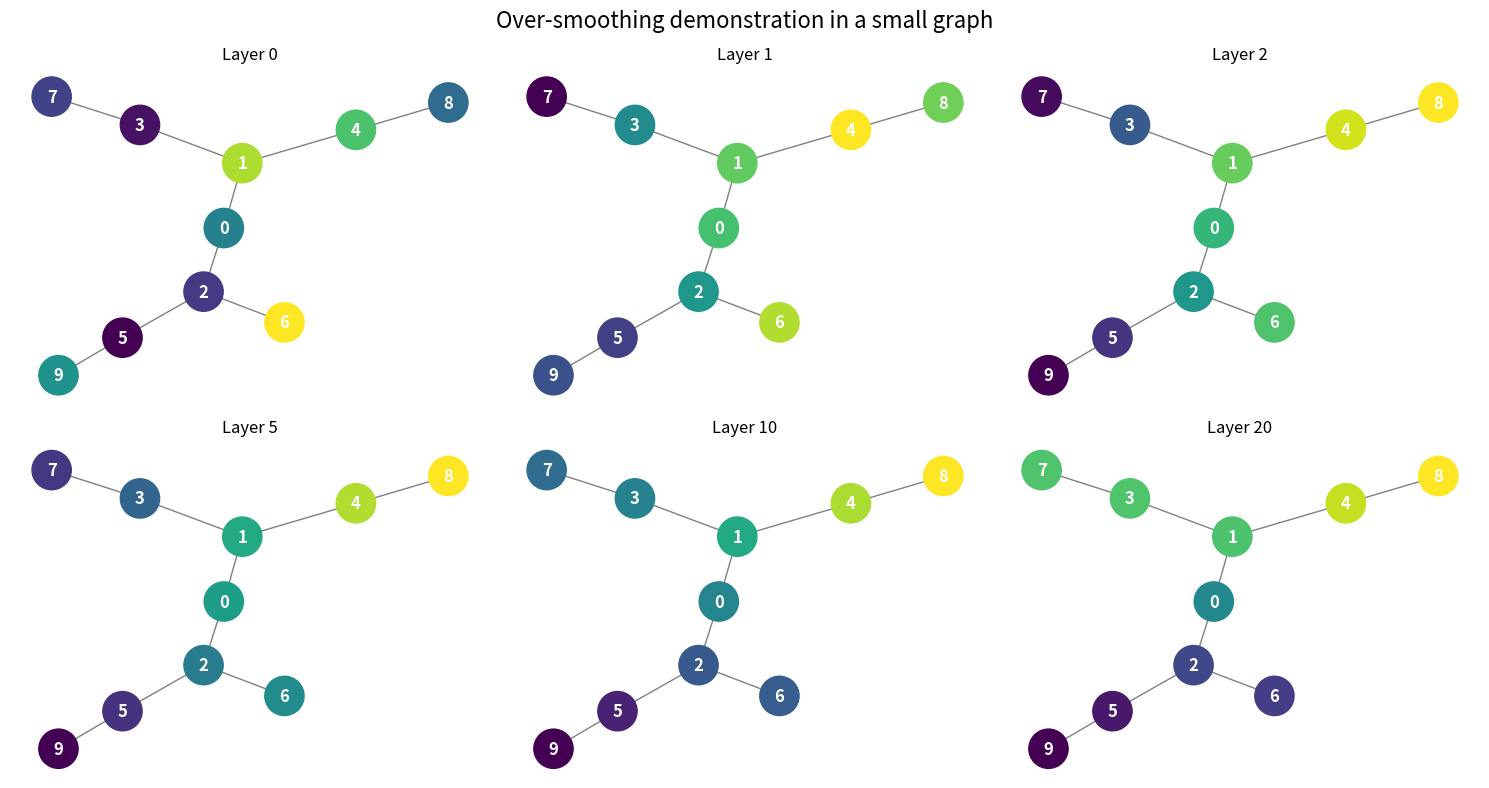
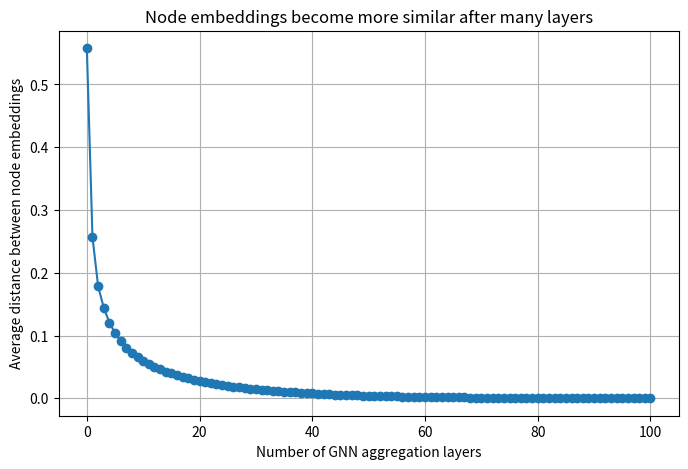

The script that saved these images, in order:
import numpy as np
import networkx as nx
import matplotlib.pyplot as plt

# -----------------------------
# 1. პატარა გრაფის შექმნა
# -----------------------------
G = nx.Graph()

edges = [
    (0, 1), (0, 2),
    (1, 3), (1, 4),
    (2, 5), (2, 6),
    (3, 7), (4, 8),
    (5, 9)
]

G.add_edges_from(edges)

pos = nx.spring_layout(G, seed=42)

# -----------------------------
# 2. საწყისი node features
# თითო node-ს განსხვავებული მნიშვნელობა აქვს
# -----------------------------
num_nodes = G.number_of_nodes()
features = np.random.RandomState(42).rand(num_nodes, 2)

# -----------------------------
# 3. ნორმალიზებული adjacency matrix self-loop-ებით
# ეს ჰგავს GCN aggregation-ს
# -----------------------------
A = nx.to_numpy_array(G)
A = A + np.eye(num_nodes)  # self-loops

D = np.diag(A.sum(axis=1))
D_inv = np.linalg.inv(D)

# Mean aggregation matrix
P = D_inv @ A

# -----------------------------
# 4. Over-smoothing-ის სიმულაცია
# ყოველ layer-ზე:
# H^(l+1) = P H^(l)
# -----------------------------
embeddings_by_layer = [features]

H = features.copy()
num_layers = 100

for _ in range(num_layers):
    H = P @ H
    embeddings_by_layer.append(H.copy())

# -----------------------------
# 5. ვხატავთ embedding-ებს სხვადასხვა layer-ზე
# -----------------------------
layers_to_plot = [0, 1, 2, 5, 10, 20]

plt.figure(figsize=(15, 8))

for i, layer in enumerate(layers_to_plot):
    H_layer = embeddings_by_layer[layer]

    plt.subplot(2, 3, i + 1)

    node_colors = H_layer[:, 0]  # პირველი feature-ს მიხედვით ფერი

    nx.draw(
        G,
        pos,
        with_labels=True,
        node_color=node_colors,
        cmap=plt.cm.viridis,
        node_size=800,
        font_color="white",
        font_weight="bold",
        edge_color="gray"
    )

    plt.title(f"Layer {layer}")

plt.suptitle("Over-smoothing demonstration in a small graph", fontsize=16)
plt.tight_layout()
plt.show()

# -----------------------------
# 6. ვზომავთ embedding-ების მსგავსებას
# საშუალო მანძილი node embedding-ებს შორის
# -----------------------------
avg_distances = []

for H_layer in embeddings_by_layer:
    distances = []

    for i in range(num_nodes):
        for j in range(i + 1, num_nodes):
            dist = np.linalg.norm(H_layer[i] - H_layer[j])
            distances.append(dist)

    avg_distances.append(np.mean(distances))

print("Layer 0")
print(embeddings_by_layer[0])

print("\nLayer 20")
print(embeddings_by_layer[20])
plt.figure(figsize=(8, 5))
plt.plot(range(num_layers + 1), avg_distances, marker="o")
plt.xlabel("Number of GNN aggregation layers")
plt.ylabel("Average distance between node embeddings")
plt.title("Node embeddings become more similar after many layers")
plt.grid(True)
plt.show()
